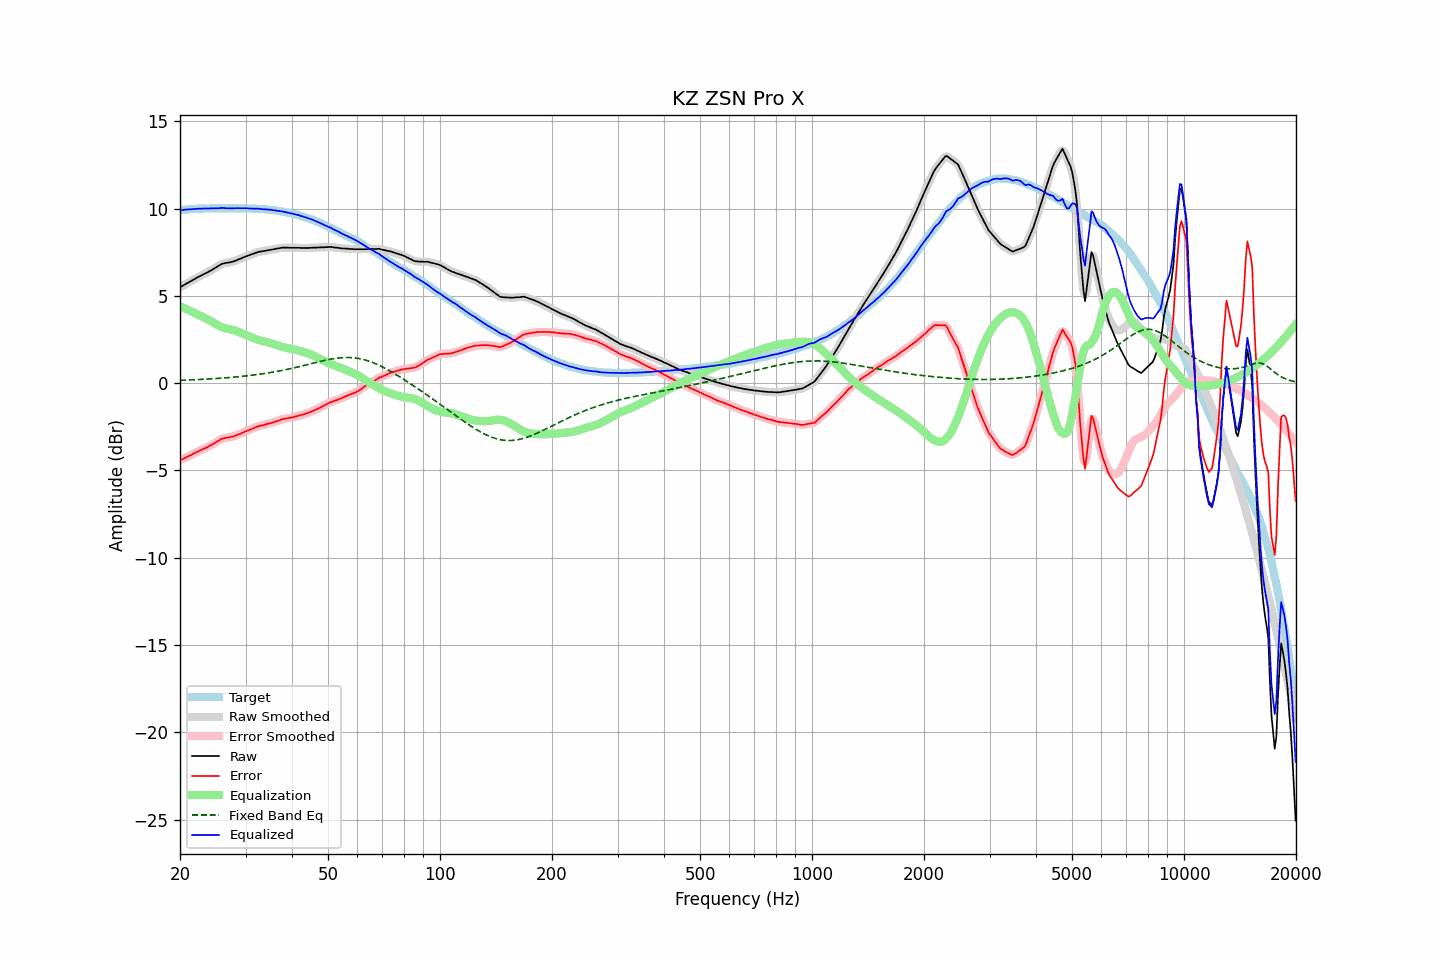

Values plotted in this chart, from the file beside it:
frequency, raw, error, smoothed, error_smoothed, equalization, fixed_band_eq, equalized_raw, equalized_smoothed, target
20.00, 5.49, -4.41, 5.49, -4.42, 4.42, 0.16, 9.91, 9.91, 9.91
20.20, 5.54, -4.37, 5.54, -4.37, 4.37, 0.16, 9.92, 9.92, 9.92
20.40, 5.59, -4.33, 5.60, -4.33, 4.33, 0.17, 9.92, 9.93, 9.93
20.61, 5.65, -4.29, 5.65, -4.29, 4.28, 0.17, 9.94, 9.93, 9.94
20.81, 5.70, -4.23, 5.70, -4.24, 4.24, 0.17, 9.94, 9.94, 9.94
21.02, 5.75, -4.19, 5.75, -4.20, 4.19, 0.18, 9.95, 9.95, 9.95
21.23, 5.80, -4.15, 5.80, -4.15, 4.15, 0.18, 9.95, 9.95, 9.96
21.44, 5.85, -4.11, 5.86, -4.11, 4.11, 0.19, 9.96, 9.96, 9.97
21.66, 5.91, -4.06, 5.91, -4.06, 4.06, 0.19, 9.97, 9.97, 9.97
21.87, 5.96, -4.01, 5.96, -4.01, 4.01, 0.19, 9.98, 9.98, 9.98
22.09, 6.01, -3.96, 6.01, -3.96, 3.97, 0.20, 9.98, 9.98, 9.98
22.31, 6.06, -3.92, 6.06, -3.92, 3.93, 0.20, 9.99, 9.99, 9.99
22.54, 6.11, -3.88, 6.11, -3.88, 3.88, 0.21, 9.99, 9.99, 9.99
22.76, 6.15, -3.84, 6.16, -3.84, 3.84, 0.21, 9.99, 9.99, 10.00
22.99, 6.20, -3.80, 6.20, -3.79, 3.80, 0.22, 10.00, 10.00, 10.00
23.22, 6.25, -3.75, 6.25, -3.75, 3.75, 0.22, 10.00, 10.00, 10.00
23.45, 6.29, -3.71, 6.30, -3.71, 3.71, 0.23, 10.00, 10.00, 10.01
23.69, 6.34, -3.67, 6.34, -3.66, 3.66, 0.23, 10.00, 10.01, 10.01
23.92, 6.39, -3.61, 6.39, -3.62, 3.62, 0.24, 10.01, 10.01, 10.01
24.16, 6.44, -3.56, 6.44, -3.57, 3.57, 0.24, 10.01, 10.01, 10.01
24.40, 6.49, -3.52, 6.50, -3.52, 3.51, 0.25, 10.01, 10.01, 10.02
24.65, 6.55, -3.47, 6.55, -3.47, 3.46, 0.26, 10.01, 10.01, 10.02
24.89, 6.61, -3.40, 6.61, -3.41, 3.40, 0.26, 10.02, 10.01, 10.02
25.14, 6.66, -3.35, 6.67, -3.35, 3.35, 0.27, 10.01, 10.01, 10.02
25.39, 6.72, -3.29, 6.72, -3.29, 3.30, 0.27, 10.02, 10.02, 10.02
25.65, 6.77, -3.25, 6.78, -3.24, 3.25, 0.28, 10.02, 10.03, 10.02
25.91, 6.83, -3.19, 6.82, -3.20, 3.21, 0.29, 10.04, 10.03, 10.02
26.16, 6.85, -3.16, 6.85, -3.16, 3.18, 0.29, 10.03, 10.03, 10.02
26.43, 6.87, -3.15, 6.88, -3.14, 3.15, 0.30, 10.02, 10.03, 10.02
26.69, 6.89, -3.12, 6.89, -3.13, 3.13, 0.31, 10.02, 10.02, 10.02
26.96, 6.90, -3.12, 6.91, -3.11, 3.11, 0.32, 10.01, 10.01, 10.02
27.23, 6.92, -3.10, 6.92, -3.10, 3.09, 0.32, 10.01, 10.01, 10.02
27.50, 6.94, -3.08, 6.94, -3.08, 3.07, 0.33, 10.01, 10.01, 10.02
27.77, 6.96, -3.05, 6.96, -3.05, 3.04, 0.34, 10.01, 10.01, 10.02
28.05, 6.99, -3.02, 7.00, -3.02, 3.02, 0.35, 10.01, 10.01, 10.02
28.33, 7.03, -2.98, 7.03, -2.99, 2.99, 0.36, 10.02, 10.02, 10.02
28.62, 7.07, -2.95, 7.07, -2.95, 2.95, 0.37, 10.02, 10.02, 10.02
28.90, 7.10, -2.91, 7.11, -2.91, 2.91, 0.37, 10.02, 10.02, 10.02
29.19, 7.14, -2.87, 7.14, -2.87, 2.88, 0.38, 10.02, 10.02, 10.02
29.48, 7.18, -2.83, 7.18, -2.84, 2.84, 0.39, 10.02, 10.02, 10.02
29.78, 7.22, -2.80, 7.22, -2.79, 2.80, 0.40, 10.02, 10.02, 10.02
30.08, 7.26, -2.76, 7.26, -2.76, 2.76, 0.41, 10.02, 10.02, 10.02
30.38, 7.29, -2.72, 7.29, -2.72, 2.72, 0.42, 10.01, 10.01, 10.01
30.68, 7.32, -2.68, 7.33, -2.68, 2.68, 0.43, 10.00, 10.01, 10.01
30.99, 7.36, -2.65, 7.36, -2.65, 2.64, 0.45, 10.00, 10.00, 10.01
31.30, 7.39, -2.61, 7.39, -2.61, 2.60, 0.46, 9.99, 9.99, 10.00
31.61, 7.42, -2.58, 7.43, -2.57, 2.57, 0.47, 9.99, 9.99, 10.00
31.93, 7.46, -2.53, 7.46, -2.53, 2.53, 0.48, 9.99, 9.99, 9.99
32.24, 7.49, -2.49, 7.49, -2.49, 2.50, 0.49, 9.99, 9.99, 9.99
32.57, 7.52, -2.46, 7.52, -2.46, 2.47, 0.50, 9.99, 9.99, 9.98
32.89, 7.53, -2.44, 7.54, -2.44, 2.44, 0.52, 9.98, 9.98, 9.98
33.22, 7.55, -2.41, 7.55, -2.42, 2.42, 0.53, 9.97, 9.97, 9.97
33.55, 7.56, -2.40, 7.57, -2.40, 2.39, 0.54, 9.96, 9.96, 9.97
33.89, 7.58, -2.38, 7.58, -2.37, 2.37, 0.56, 9.95, 9.95, 9.96
34.23, 7.60, -2.35, 7.60, -2.35, 2.35, 0.57, 9.95, 9.95, 9.95
34.57, 7.61, -2.32, 7.61, -2.32, 2.33, 0.59, 9.94, 9.94, 9.94
34.92, 7.63, -2.30, 7.63, -2.30, 2.30, 0.60, 9.93, 9.93, 9.93
35.27, 7.64, -2.29, 7.64, -2.28, 2.27, 0.62, 9.92, 9.92, 9.93
35.62, 7.66, -2.25, 7.66, -2.25, 2.24, 0.63, 9.91, 9.91, 9.91
35.97, 7.68, -2.21, 7.68, -2.22, 2.21, 0.65, 9.90, 9.89, 9.90
... 635 more rows
